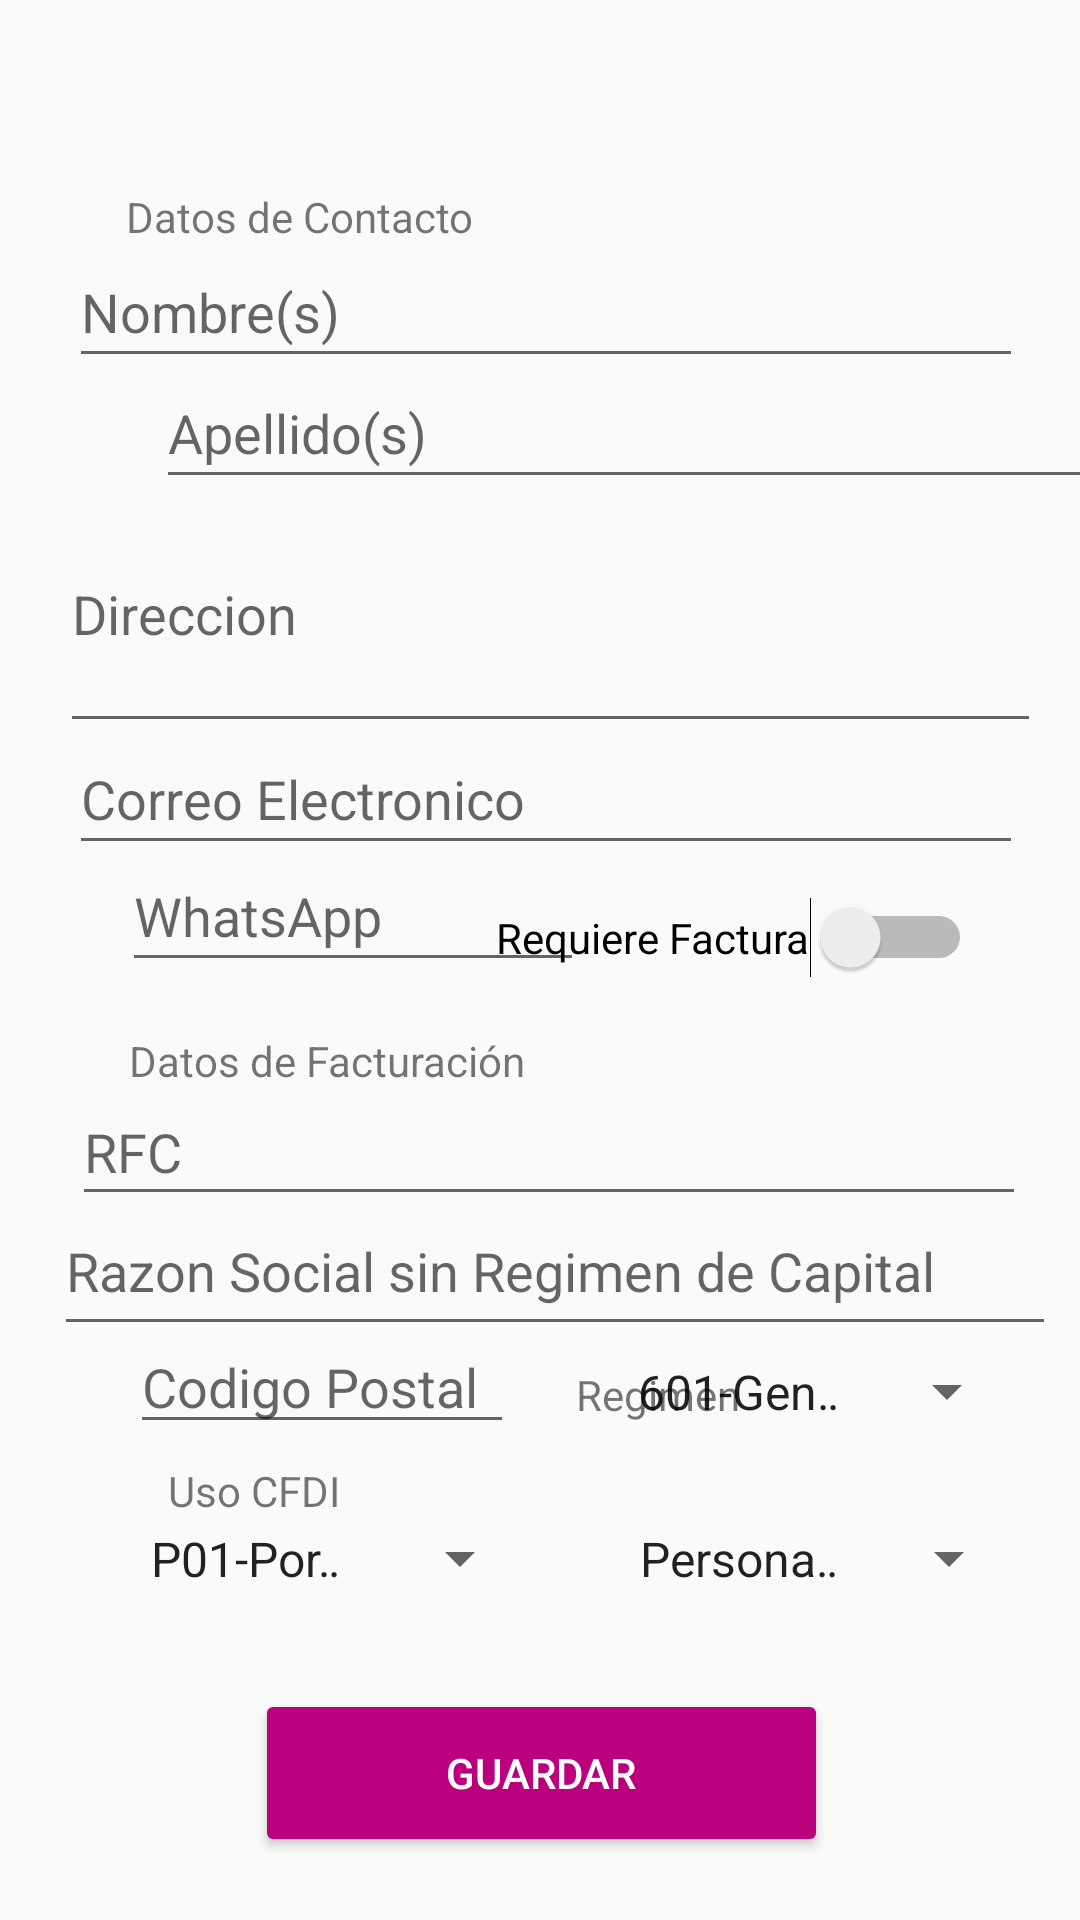

Layout XML and referenced resources for this Android screen:
<!-- AndroidManifest.xml: application theme AppTheme -->
<!-- res/layout/activity_clientesnuevos.xml -->
<?xml version="1.0" encoding="utf-8"?>
<android.support.constraint.ConstraintLayout xmlns:android="http://schemas.android.com/apk/res/android"
    xmlns:app="http://schemas.android.com/apk/res-auto"
    xmlns:tools="http://schemas.android.com/tools"
    android:layout_width="match_parent"
    android:layout_height="match_parent"
    tools:context=".clientesnuevos">

    <ImageView
        android:id="@+id/imageView3"
        android:layout_width="184dp"
        android:layout_height="53dp"
        app:layout_constraintBottom_toBottomOf="parent"
        app:layout_constraintHorizontal_bias="1.0"
        app:layout_constraintLeft_toLeftOf="parent"
        app:layout_constraintRight_toRightOf="parent"
        app:layout_constraintTop_toTopOf="parent"
        app:layout_constraintVertical_bias="0.0"
        app:srcCompat="@mipmap/logot" />


    <TextView
        android:id="@+id/textView"
        android:layout_width="wrap_content"
        android:layout_height="wrap_content"
        android:text="Datos de Contacto"
        app:layout_constraintBottom_toBottomOf="parent"
        app:layout_constraintHorizontal_bias="0.172"
        app:layout_constraintLeft_toLeftOf="parent"
        app:layout_constraintRight_toRightOf="parent"
        app:layout_constraintTop_toTopOf="parent"
        app:layout_constraintVertical_bias="0.101" />

    <TextView
        android:id="@+id/textView17"
        android:layout_width="wrap_content"
        android:layout_height="wrap_content"
        android:text="Datos de Facturación"
        app:layout_constraintBottom_toBottomOf="parent"
        app:layout_constraintHorizontal_bias="0.189"
        app:layout_constraintLeft_toLeftOf="parent"
        app:layout_constraintRight_toRightOf="parent"
        app:layout_constraintTop_toTopOf="parent"
        app:layout_constraintVertical_bias="0.554" />

    <EditText
        android:id="@+id/txt_nombre_user"
        android:layout_width="318dp"
        android:layout_height="47dp"
        android:ems="10"
        android:hint="Nombre(s)"
        android:inputType="textCapWords|textAutoCorrect"
        app:layout_constraintBottom_toBottomOf="parent"
        app:layout_constraintHorizontal_bias="0.548"
        app:layout_constraintLeft_toLeftOf="parent"
        app:layout_constraintRight_toRightOf="parent"
        app:layout_constraintTop_toTopOf="parent"
        app:layout_constraintVertical_bias="0.133" />

    <EditText
        android:id="@+id/txt_apellido"
        android:layout_width="318dp"
        android:layout_height="47dp"
        android:layout_marginStart="52dp"
        android:layout_marginRight="40dp"
        android:ems="10"
        android:hint="Apellido(s)"
        android:inputType="textCapSentences|textPersonName"
        app:layout_constraintBottom_toBottomOf="parent"
        app:layout_constraintRight_toRightOf="parent"
        app:layout_constraintStart_toStartOf="parent"
        app:layout_constraintTop_toTopOf="parent"
        app:layout_constraintVertical_bias="0.201" />

    <EditText
        android:id="@+id/txt_rfc"
        android:layout_width="318dp"
        android:layout_height="46dp"
        android:ems="10"
        android:hint="RFC"
        android:inputType="textCapCharacters"
        android:maxLength="13"
        app:layout_constraintBottom_toBottomOf="parent"
        app:layout_constraintHorizontal_bias="0.569"
        app:layout_constraintLeft_toLeftOf="parent"
        app:layout_constraintRight_toRightOf="parent"
        app:layout_constraintTop_toTopOf="parent"
        app:layout_constraintVertical_bias="0.605" />

    <TextView
        android:id="@+id/textView14"
        android:layout_width="wrap_content"
        android:layout_height="wrap_content"
        android:layout_marginStart="192dp"
        android:text="Regimen"
        app:layout_constraintBottom_toBottomOf="parent"
        app:layout_constraintStart_toStartOf="parent"
        app:layout_constraintTop_toTopOf="parent"
        app:layout_constraintVertical_bias="0.733" />

    <Spinner
        android:id="@+id/spinnerusoCFDI"
        android:layout_width="135dp"
        android:layout_height="35dp"
        android:entries="@array/usoCFDI"
        app:layout_constraintBottom_toBottomOf="parent"
        app:layout_constraintHorizontal_bias="0.188"
        app:layout_constraintLeft_toLeftOf="parent"
        app:layout_constraintRight_toRightOf="parent"
        app:layout_constraintTop_toTopOf="parent"
        app:layout_constraintVertical_bias="0.83" />

    <Spinner
        android:id="@+id/spinnerRazonSocial"
        android:layout_width="135dp"
        android:layout_height="35dp"
        android:entries="@array/personaFisicaOmoral"
        app:layout_constraintBottom_toBottomOf="parent"
        app:layout_constraintHorizontal_bias="0.913"
        app:layout_constraintLeft_toLeftOf="parent"
        app:layout_constraintRight_toRightOf="parent"
        app:layout_constraintTop_toTopOf="parent"
        app:layout_constraintVertical_bias="0.83" />

    <EditText
        android:id="@+id/txt_razon"
        android:layout_width="334dp"
        android:layout_height="53dp"
        android:ems="100"
        android:hint="Razon Social sin Regimen de Capital"
        android:inputType="textCapCharacters"
        android:maxLength="100"
        app:layout_constraintBottom_toBottomOf="parent"
        app:layout_constraintHorizontal_bias="0.688"
        app:layout_constraintLeft_toLeftOf="parent"
        app:layout_constraintRight_toRightOf="parent"
        app:layout_constraintTop_toTopOf="parent"
        app:layout_constraintVertical_bias="0.674" />

    <EditText
        android:id="@+id/txt_cp"
        android:layout_width="128dp"
        android:layout_height="39dp"
        android:ems="10"
        android:hint="Codigo Postal"
        android:inputType="phone"
        android:maxLength="13"
        app:layout_constraintBottom_toBottomOf="parent"
        app:layout_constraintHorizontal_bias="0.187"
        app:layout_constraintLeft_toLeftOf="parent"
        app:layout_constraintRight_toRightOf="parent"
        app:layout_constraintTop_toTopOf="parent"
        app:layout_constraintVertical_bias="0.736" />

    <Spinner
        android:id="@+id/spinnerRegimen"
        android:layout_width="135dp"
        android:layout_height="35dp"
        android:entries="@array/Regimen"
        app:layout_constraintBottom_toBottomOf="parent"
        app:layout_constraintEnd_toEndOf="parent"
        app:layout_constraintHorizontal_bias="0.909"
        app:layout_constraintStart_toStartOf="parent"
        app:layout_constraintTop_toTopOf="parent"
        app:layout_constraintVertical_bias="0.738" />

    <TextView
        android:id="@+id/textView15"
        android:layout_width="wrap_content"
        android:layout_height="wrap_content"
        android:layout_marginStart="56dp"
        android:text="Uso CFDI"
        app:layout_constraintBottom_toBottomOf="parent"
        app:layout_constraintStart_toStartOf="parent"
        app:layout_constraintTop_toTopOf="parent"
        app:layout_constraintVertical_bias="0.785" />

    <EditText
        android:id="@+id/txt_direccion2"
        android:layout_width="327dp"
        android:layout_height="89dp"
        android:ems="10"
        android:hint="Direccion"
        android:inputType="textLongMessage"
        android:maxLength="255"
        app:layout_constraintBottom_toBottomOf="parent"
        app:layout_constraintHorizontal_bias="0.607"
        app:layout_constraintLeft_toLeftOf="parent"
        app:layout_constraintRight_toRightOf="parent"
        app:layout_constraintTop_toTopOf="parent"
        app:layout_constraintVertical_bias="0.288"
        android:autoSizeTextType="uniform"
        android:autoSizeMinTextSize="12sp"
        android:autoSizeMaxTextSize="100sp"
        android:autoSizeStepGranularity="2sp"
        />

    <EditText
        android:id="@+id/txt_telefono"
        android:layout_width="154dp"
        android:layout_height="47dp"
        android:ems="10"
        android:hint="WhatsApp"
        android:inputType="phone"
        app:layout_constraintBottom_toBottomOf="parent"
        app:layout_constraintHorizontal_bias="0.198"
        app:layout_constraintLeft_toLeftOf="parent"
        app:layout_constraintRight_toRightOf="parent"
        app:layout_constraintTop_toTopOf="parent"
        app:layout_constraintVertical_bias="0.473" />

    <Switch
        android:id="@+id/refac"
        android:layout_width="wrap_content"
        android:layout_height="wrap_content"
        android:onClick="onClick"
        android:text="Requiere Factura"

        app:layout_constraintBottom_toBottomOf="parent"
        app:layout_constraintEnd_toEndOf="parent"
        app:layout_constraintHorizontal_bias="0.822"
        app:layout_constraintStart_toStartOf="parent"
        app:layout_constraintTop_toTopOf="parent"
        app:layout_constraintVertical_bias="0.488" />

    <EditText
        android:id="@+id/txt_correoelectronico"
        android:layout_width="318dp"
        android:layout_height="47dp"
        android:ems="10"
        android:hint="Correo Electronico"
        android:inputType="textEmailAddress"
        app:layout_constraintBottom_toBottomOf="parent"
        app:layout_constraintHorizontal_bias="0.55"
        app:layout_constraintLeft_toLeftOf="parent"
        app:layout_constraintRight_toRightOf="parent"
        app:layout_constraintTop_toTopOf="parent"
        app:layout_constraintVertical_bias="0.407" />

    <Button
        android:id="@+id/btn_agregar"
        style="@style/Widget.AppCompat.Button.Colored"
        android:layout_width="191dp"
        android:layout_height="56dp"
        android:text="Guardar"
        app:layout_constraintBottom_toBottomOf="parent"
        app:layout_constraintHorizontal_bias="0.502"
        app:layout_constraintLeft_toLeftOf="parent"
        app:layout_constraintRight_toRightOf="parent"
        app:layout_constraintTop_toTopOf="parent"
        app:layout_constraintVertical_bias="0.964" />


</android.support.constraint.ConstraintLayout>
<!-- resources referenced by this layout -->
<resources>
  <string-array name="Regimen">
          <item>601-General de Ley Personas Morales</item>
          <item>603-Personas Morales con Fines no Lucrativos</item>
          <item>605-Sueldos y Salarios e Ingresos Asimilados a Salarios</item>
          <item>606-Arrendamiento</item>
          <item>607-Régimen de Enajenación o Adquisición de Bienes</item>
          <item>608-Demás ingresos</item>
          <item>610-Residentes en el Extranjero sin Establecimiento Permanente en México</item>
          <item>611-Ingresos por Dividendos (socios y accionistas)</item>
          <item>612-Personas Físicas con Actividades Empresariales y Profesionales</item>
          <item>614-Ingresos por intereses</item>
          <item>615-Régimen de los ingresos por obtención de premios</item>
          <item>616-Sin obligaciones fiscales</item>
          <item>620-Sociedades Cooperativas de Producción que optan por diferir sus ingresos</item>
          <item>621-Incorporación Fiscal</item>
          <item>622-Actividades Agrícolas, Ganaderas, Silvícolas y Pesqueras</item>
          <item>623-Opcional para Grupos de Sociedades</item>
          <item>624-Coordinados</item>
          <item>625-Régimen de las Actividades Empresariales con ingresos a través de Plataformas Tecnológicas</item>
      </string-array>
  <string-array name="personaFisicaOmoral">
          <item>Persona Fisica</item>
          <item>Persona Moral</item>
      </string-array>
  <string-array name="usoCFDI">
          <item>P01-Por Definir</item>
          <item>G01-Adquisición de Mercancias</item>
          <item>G03-Gastos en General</item>
      </string-array>
  <style name="AppTheme" parent="Theme.AppCompat.Light.DarkActionBar">
          
          <item name="colorPrimary">@color/colorAccent</item>
          <item name="colorPrimaryDark">@color/colorPrimaryDark</item>
          <item name="colorAccent">@color/colorAccent</item>
      </style>
  <color name="colorAccent">#ba007d</color>
  <color name="colorPrimaryDark">#610b38</color>
</resources>
